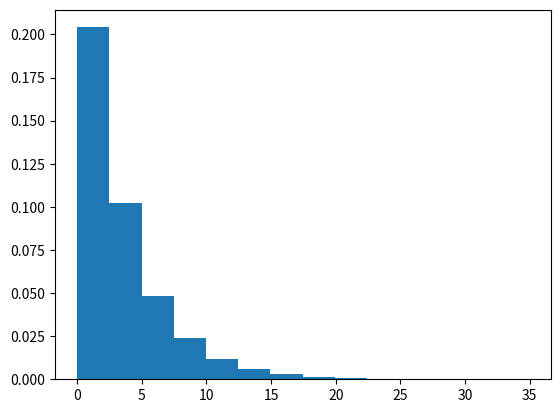

Here is the Python script that generated this plot:
# import exponential
import numpy as np
import matplotlib.pyplot as plt

# Using exponential() method
gfg = np.random.exponential(3.45, 10000)

count, bins, ignored = plt.hist(gfg, 14, density = True)
plt.show()
